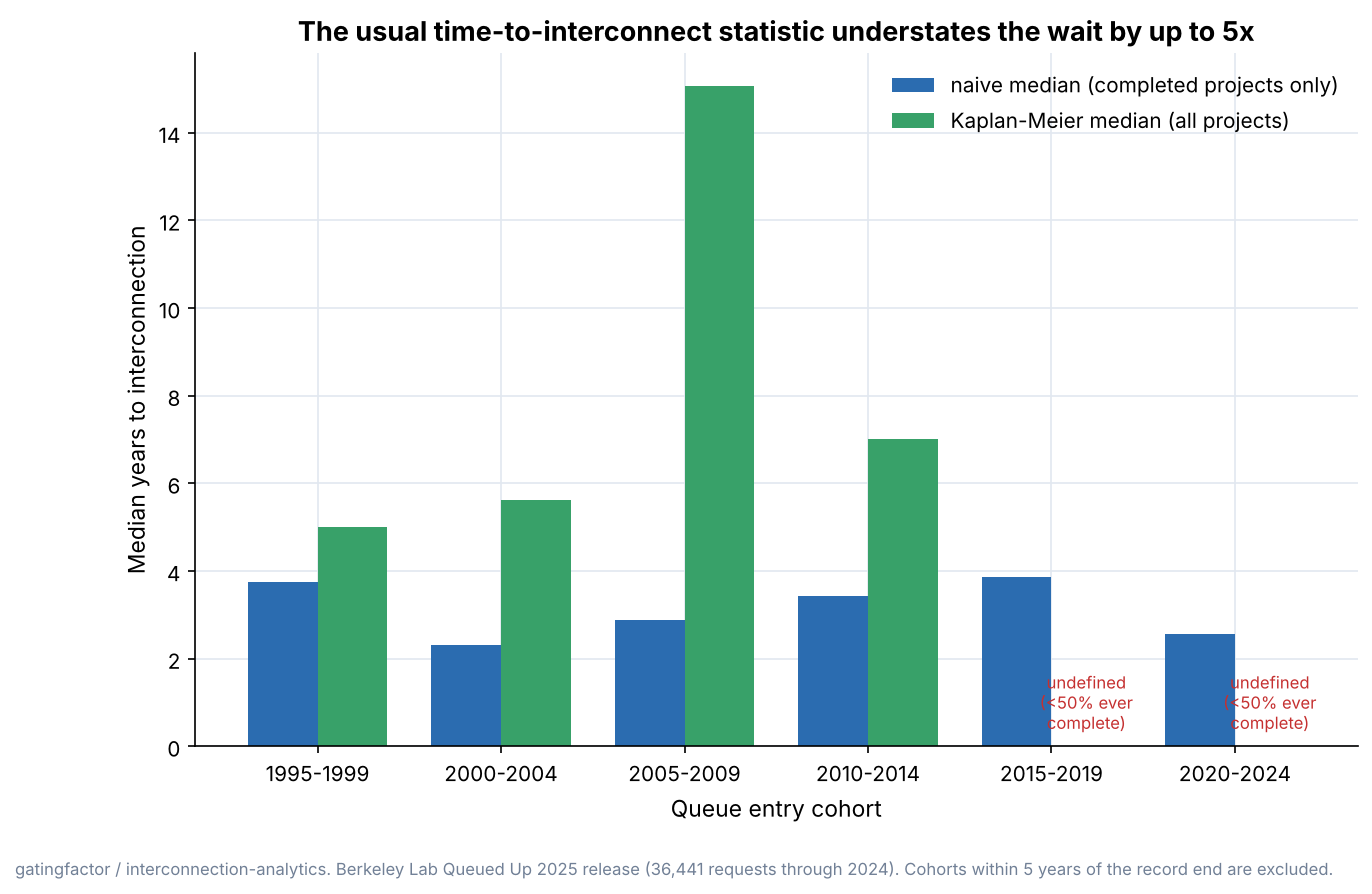

Data behind this chart, as committed beside it:
cohort_start, n_projects, n_completed, naive_median_years, km_median_years, completion_prob_5yr, completion_prob_10yr, completion_rate
1995, 258, 47, 3.748, 4.999, 0.1357, 0.1822, 0.3411
2000, 1720, 149, 2.308, 5.621, 0.07035, 0.08372, 0.2715
2005, 4422, 478, 2.872, 15.06, 0.07711, 0.1036, 0.2164
2010, 4441, 522, 3.44, 7.012, 0.08489, 0.1146, 0.2216
2015, 8927, 674, 3.873, , 0.05175, 0.0755, 0.1379
2020, 15862, 137, 2.563, , 0.008637, 0.008637, 0.0162
